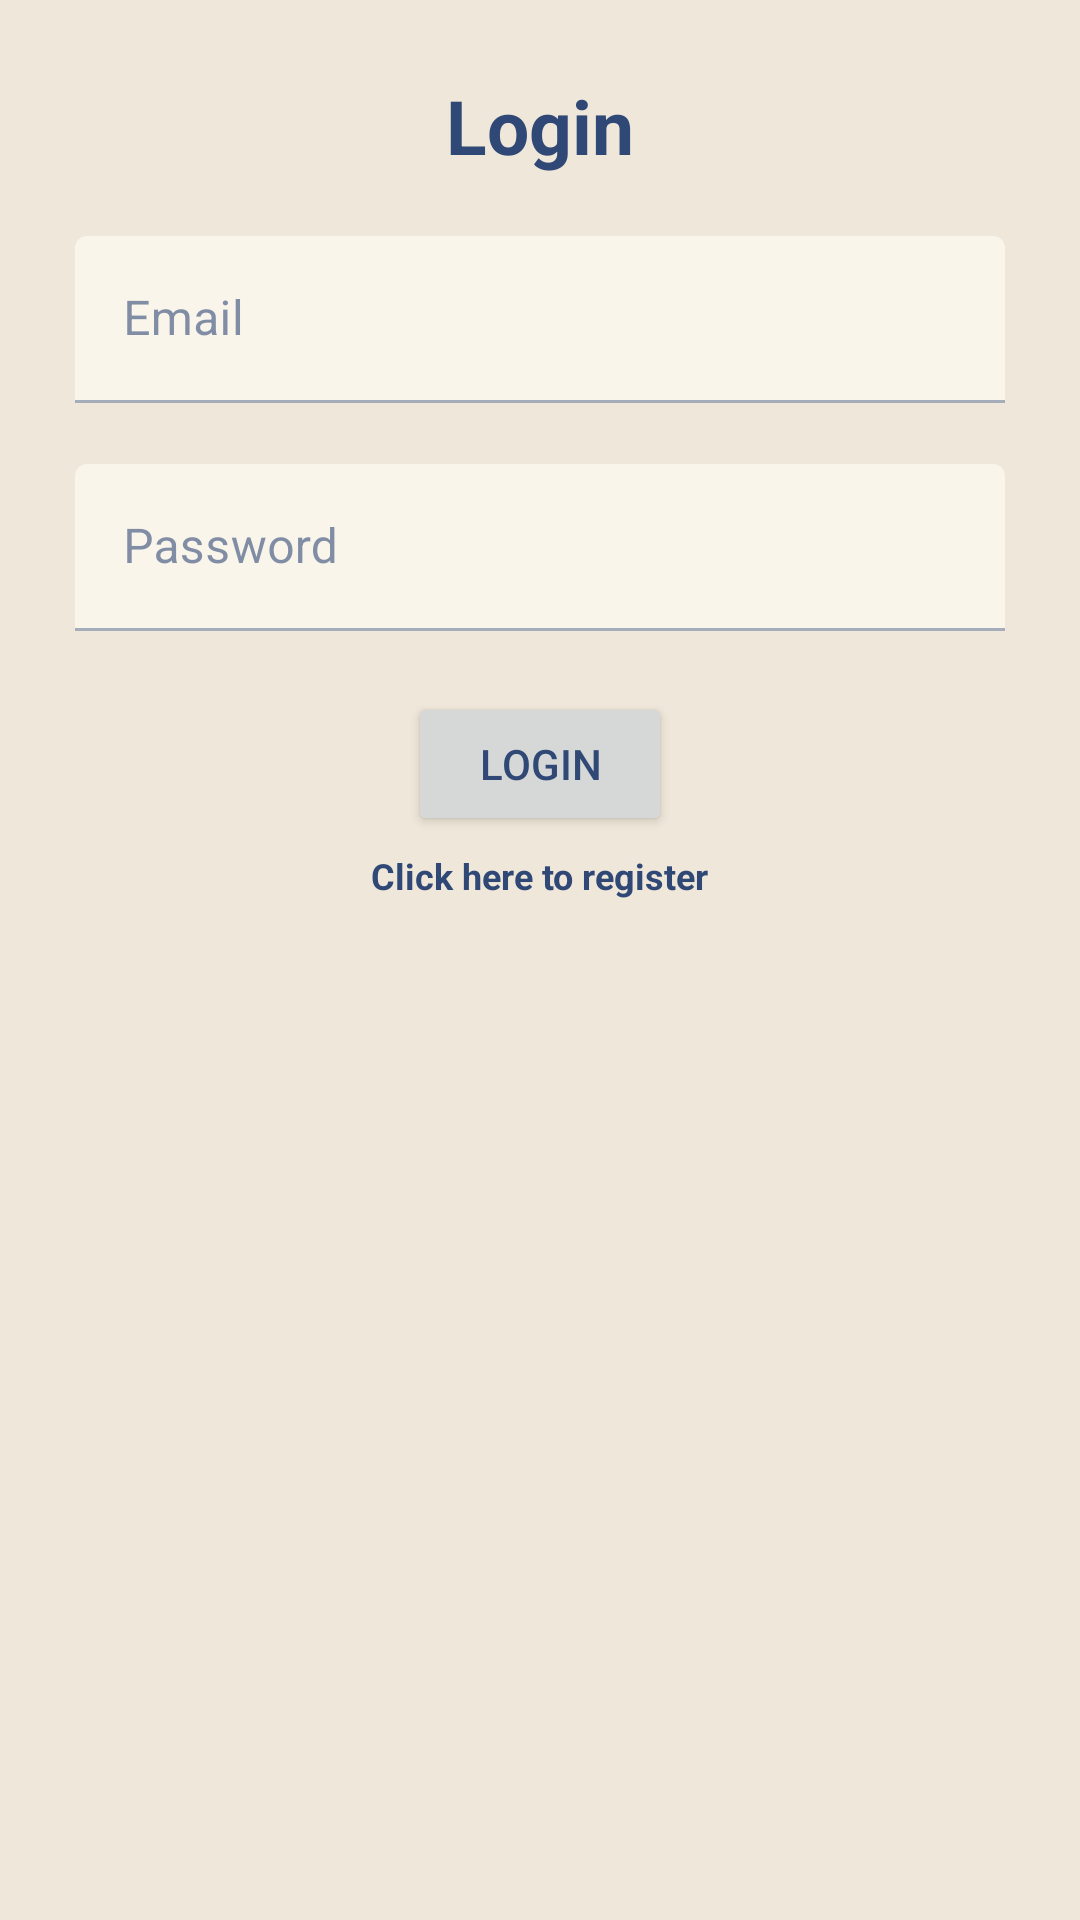

Layout XML and referenced resources for this Android screen:
<!-- AndroidManifest.xml: activity theme Theme.LuggageAssistant -->
<!-- res/layout/activity_login.xml -->
<?xml version="1.0" encoding="utf-8"?>
<LinearLayout xmlns:android="http://schemas.android.com/apk/res/android"
    xmlns:app="http://schemas.android.com/apk/res-auto"
    xmlns:tools="http://schemas.android.com/tools"
    android:id="@+id/main"
    android:layout_width="match_parent"
    android:layout_height="match_parent"
    android:orientation="vertical"
    android:padding="25dp"
    android:gravity="center_horizontal"
    tools:context=".view.LoginActivity">

    <TextView
        android:layout_width="match_parent"
        android:layout_height="wrap_content"
        android:layout_marginBottom="20dp"
        android:gravity="center"
        android:text="@string/login"
        android:textSize="25sp"
        android:textStyle="bold" />

    <com.google.android.material.textfield.TextInputLayout
        android:id="@+id/emailLayout"
        android:layout_width="match_parent"
        android:layout_height="wrap_content"
        app:errorEnabled="true">

        <com.google.android.material.textfield.TextInputEditText
            android:id="@+id/email"
            android:layout_width="match_parent"
            android:layout_height="wrap_content"
            android:backgroundTint="@color/surface"
            android:hint="@string/email" />
    </com.google.android.material.textfield.TextInputLayout>

    <com.google.android.material.textfield.TextInputLayout
        android:id="@+id/passwordLayout"
        android:layout_width="match_parent"
        android:layout_height="wrap_content"
        app:errorEnabled="true">

        <com.google.android.material.textfield.TextInputEditText
            android:id="@+id/password"
            android:hint="@string/password"
            android:backgroundTint="@color/surface"
            android:layout_width="match_parent"
            android:layout_height="wrap_content"
            android:inputType="textPassword"/>
    </com.google.android.material.textfield.TextInputLayout>

    <ProgressBar
        android:id="@+id/progressBar"
        android:visibility="gone"
        android:layout_width="wrap_content"
        android:layout_height="wrap_content" />

    <Button
        android:id="@+id/btn_login"
        android:text="@string/login"

        android:layout_width="wrap_content"
        android:layout_height="wrap_content" />

    <TextView
        android:textStyle="bold"
        android:textSize="12sp"
        android:gravity="center"
        android:layout_marginTop="5dp"
        android:id="@+id/registerNow"
        android:text = "@string/click_here_to_register"
        android:layout_width="wrap_content"
        android:layout_height="wrap_content" />

</LinearLayout>
<!-- resources referenced by this layout -->
<resources>
  <color name="surface">#F9F5EB</color>
  <string name="click_here_to_register">Click here to register</string>
  <string name="email">Email</string>
  <string name="login">Login</string>
  <string name="password">Password</string>
  <style name="Theme.LuggageAssistant" parent="Theme.MaterialComponents.DayNight.NoActionBar">
  
          
          <item name="colorPrimary">@color/primary</item>
          <item name="colorOnPrimary">@color/onPrimary</item>
          <item name="colorSecondary">@color/linkColor</item>
          <item name="colorError">@color/error</item>
  
          
          <item name="android:colorBackground">@color/background</item>
          <item name="colorSurface">@color/surface</item>
          <item name="colorOnSurface">@color/onBackground</item>
          <item name="colorOnBackground">@color/onBackground</item>
  
          
          <item name="android:statusBarColor">@color/background</item>
          <item name="android:navigationBarColor">@color/background</item>
  
          
          <item name="android:textColor">@color/onBackground</item>
  
      </style>
  <color name="primary">#304875</color>
  <color name="onPrimary">#EFE7D9</color>
  <color name="linkColor">#4A678A</color>
  <color name="error">#A62D2D</color>
  <color name="background">#EFE7D9</color>
  <color name="onBackground">#304875</color>
</resources>
